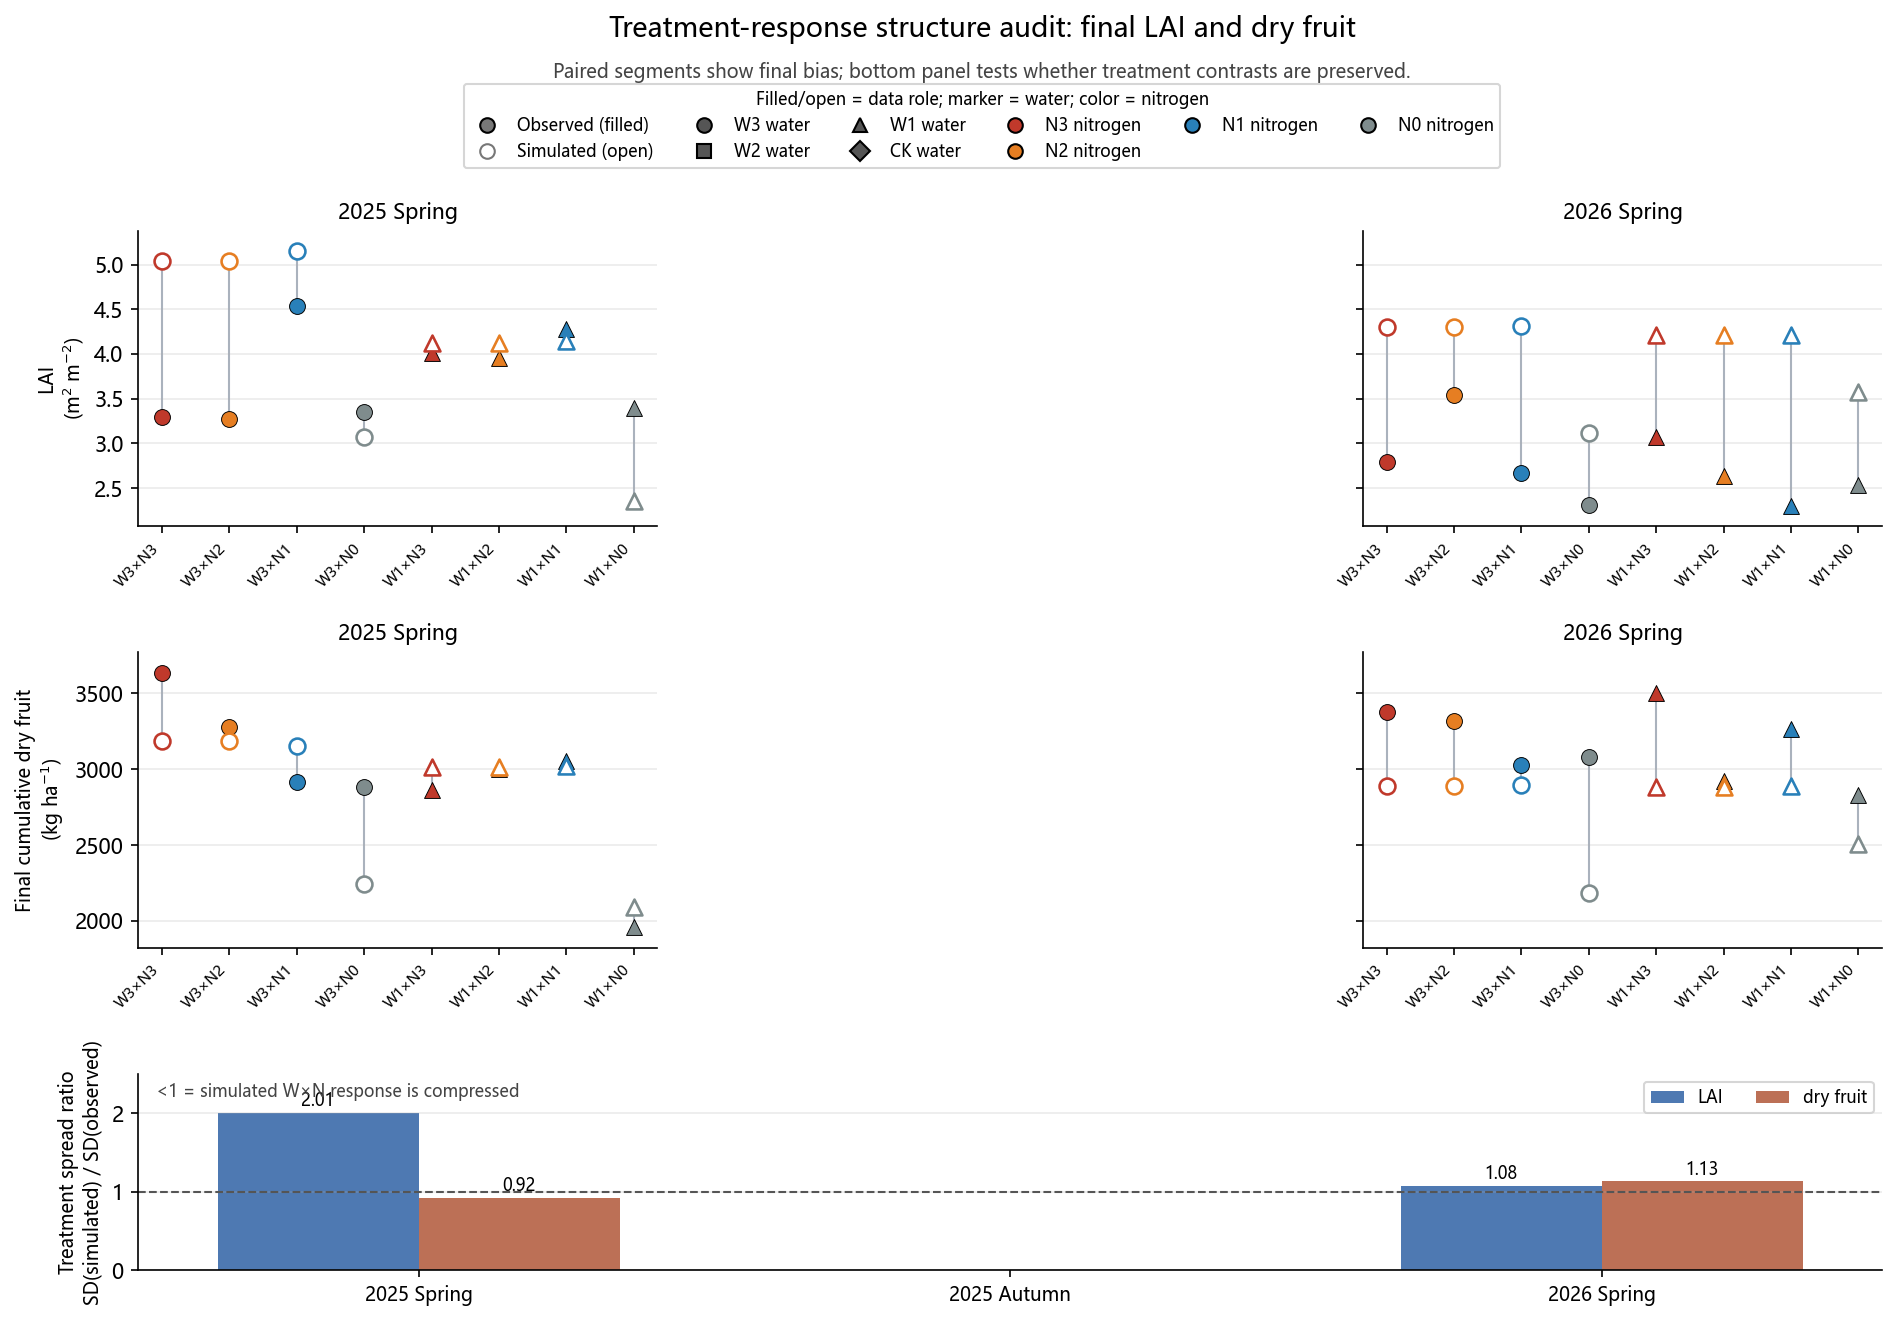

Source data for this figure (header and first rows):
season, response, n_treatments, observed_sd, simulated_sd, spread_ratio_sim_over_obs, observed_range, simulated_range, mean_bias_sim_minus_obs
25SP, LAID, 8, 0.4974, 0.9973, 2.005, 1.263, 2.791, 0.3679
26SP, LAID, 8, 0.4125, 0.4438, 1.076, 1.243, 1.203, 1.302
25SP, DRY_CUM, 8, 477, 438.9, 0.9201, 1679, 1096, -84.83
26SP, DRY_CUM, 8, 234.9, 266.4, 1.134, 671.0, 713.6, -413.7
